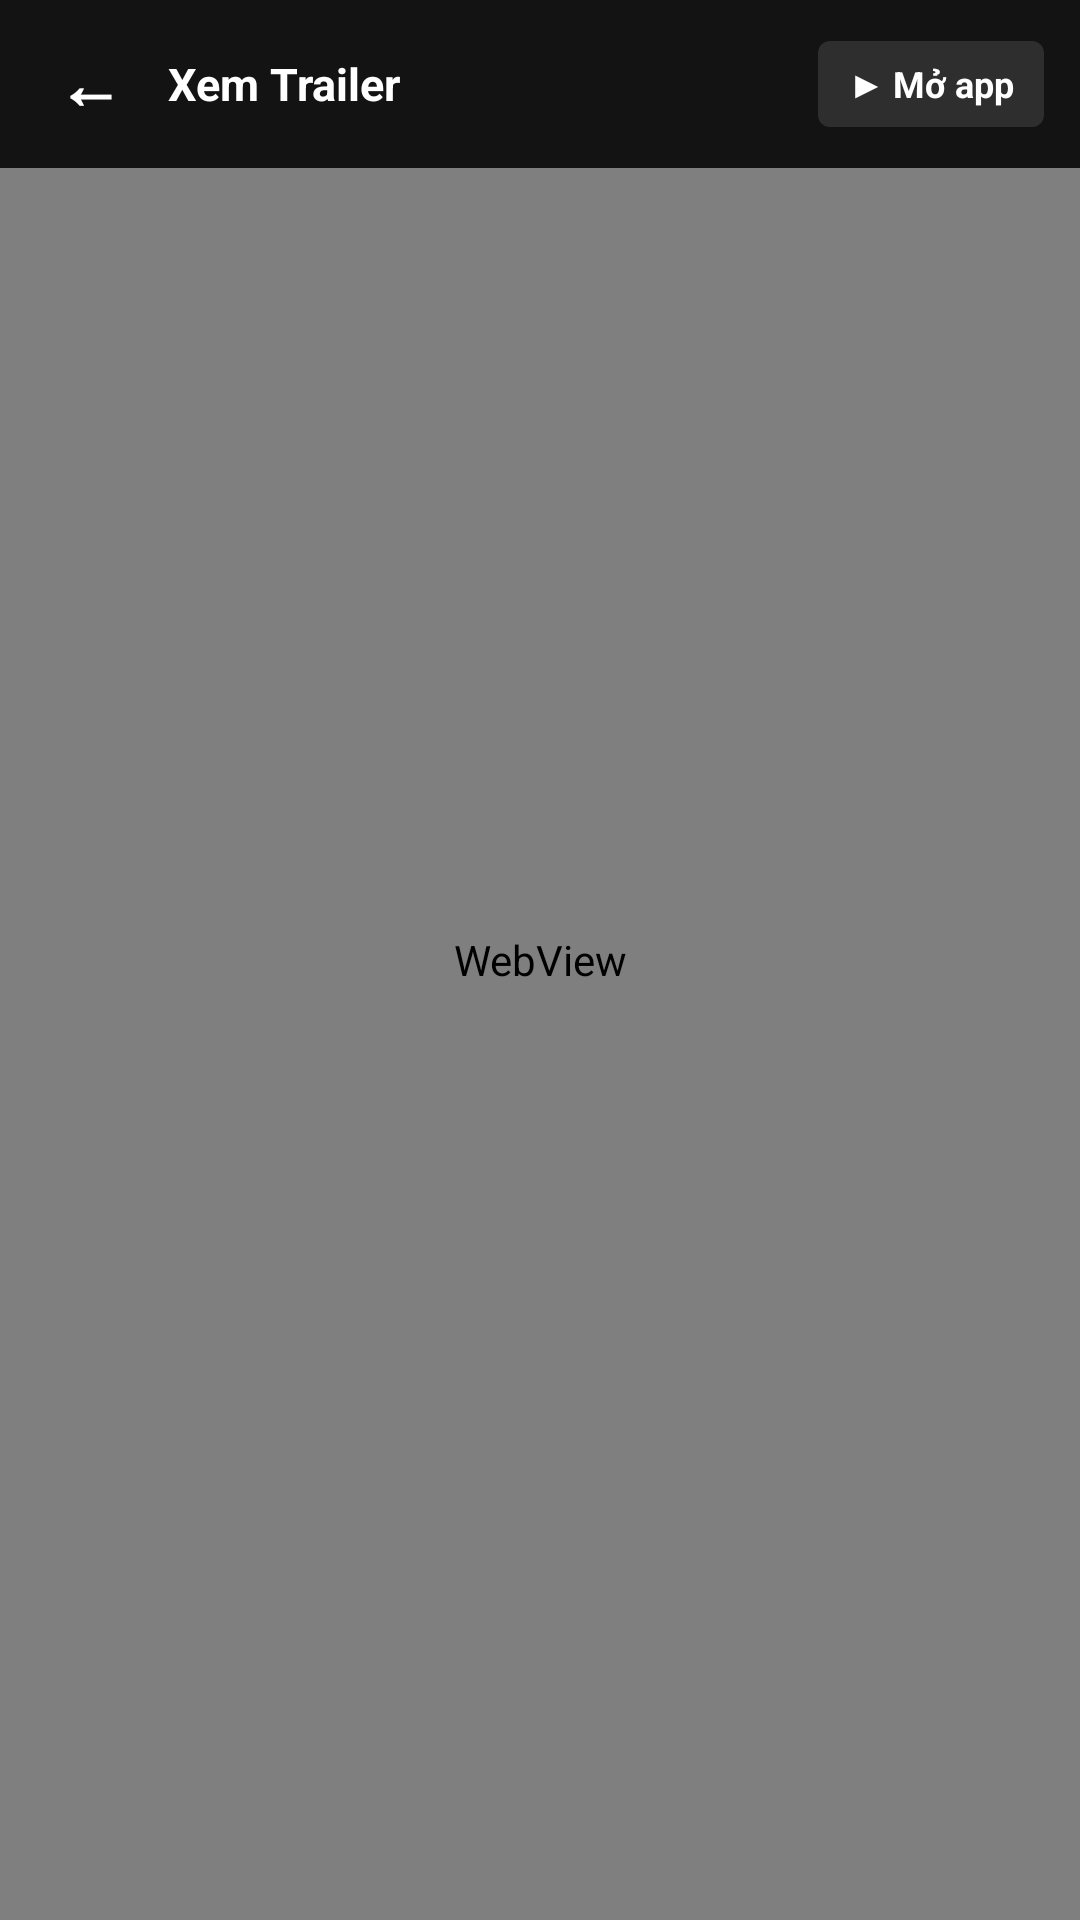

Write the Android layout XML for this screen, with the resource values it uses.
<!-- AndroidManifest.xml: application theme Theme.Uneti -->
<!-- res/layout/activity_trailer_player.xml -->
<?xml version="1.0" encoding="utf-8"?>
<FrameLayout xmlns:android="http://schemas.android.com/apk/res/android"
    android:layout_width="match_parent"
    android:layout_height="match_parent"
    android:fitsSystemWindows="true"
    android:background="#000000">

    <FrameLayout
        android:id="@+id/customViewContainer"
        android:layout_width="match_parent"
        android:layout_height="match_parent"
        android:visibility="gone" />

    <RelativeLayout
        android:id="@+id/mainPlayerContainer"
        android:layout_width="match_parent"
        android:layout_height="match_parent">

        <WebView
            android:id="@+id/webViewTrailer"
            android:layout_width="match_parent"
            android:layout_height="match_parent"
            android:background="#000000" />

        <LinearLayout
            android:id="@+id/headerBar"
            android:layout_width="match_parent"
            android:layout_height="56dp"
            android:layout_alignParentTop="true"
            android:background="#D9000000"
            android:gravity="center_vertical"
            android:orientation="horizontal"
            android:paddingHorizontal="12dp">

            <TextView
                android:id="@+id/btnBack"
                android:layout_width="36dp"
                android:layout_height="36dp"
                android:gravity="center"
                android:text="←"
                android:textColor="@color/white"
                android:textSize="22sp"
                android:textStyle="bold" />

            <TextView
                android:id="@+id/tvMovieTitle"
                android:layout_width="0dp"
                android:layout_height="wrap_content"
                android:layout_marginStart="8dp"
                android:layout_weight="1"
                android:ellipsize="end"
                android:maxLines="1"
                android:text="Xem Trailer"
                android:textColor="@color/white"
                android:textSize="15sp"
                android:textStyle="bold" />

            <TextView
                android:id="@+id/btnOpenExternal"
                android:layout_width="wrap_content"
                android:layout_height="wrap_content"
                android:layout_marginStart="8dp"
                android:background="@drawable/bg_btn_info"
                android:paddingHorizontal="10dp"
                android:paddingVertical="6dp"
                android:text="▶ Mở app"
                android:textColor="@color/white"
                android:textSize="12sp"
                android:textStyle="bold" />
        </LinearLayout>

        <ProgressBar
            android:id="@+id/playerProgressBar"
            android:layout_width="wrap_content"
            android:layout_height="wrap_content"
            android:layout_centerInParent="true"
            android:indeterminateTint="@color/colorAccent" />
    </RelativeLayout>

</FrameLayout>
<!-- resources referenced by this layout -->
<resources>
  <color name="colorAccent">#E50914</color>
  <color name="white">#FFFFFF</color>
  <!-- drawable bg_btn_info (drawable) -->
  <?xml version="1.0" encoding="utf-8"?>
  <shape xmlns:android="http://schemas.android.com/apk/res/android">
      <solid android:color="#4D6D6D6E" />
      <corners android:radius="4dp" />
  </shape>
  <style name="Theme.Uneti" parent="Theme.MaterialComponents.DayNight.NoActionBar">
          <item name="colorPrimary">@color/colorPrimary</item>
          <item name="colorPrimaryDark">@color/colorPrimaryDark</item>
          <item name="colorAccent">@color/colorAccent</item>
          <item name="android:windowBackground">@color/bgRoot</item>
          <item name="android:statusBarColor">@color/colorPrimaryDark</item>
      </style>
  <color name="colorPrimary">#141414</color>
  <color name="colorPrimaryDark">#000000</color>
  <color name="bgRoot">#0A0A0A</color>
</resources>
